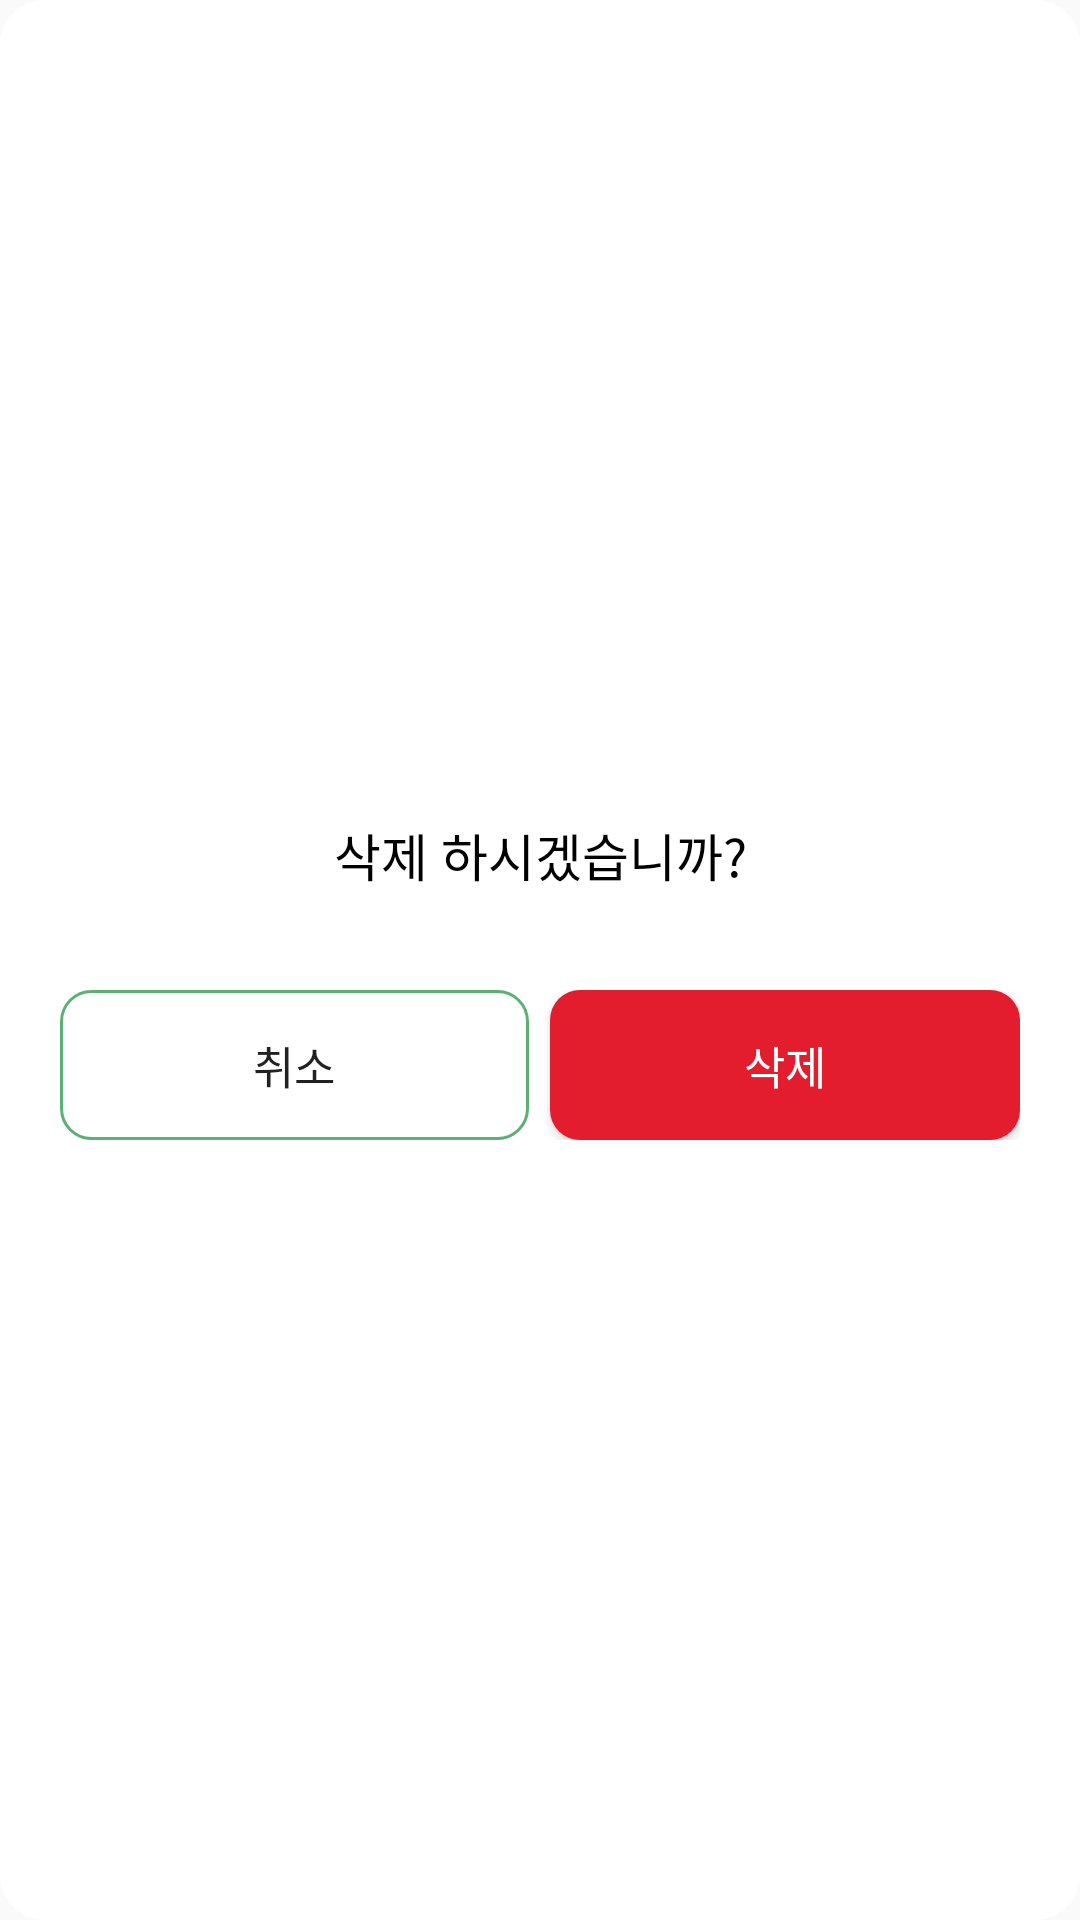

This screen was rendered from an Android layout file. Write that file and the resources it references.
<!-- AndroidManifest.xml: application theme Theme.GreenDev -->
<!-- res/layout/delete_dialog.xml -->
<?xml version="1.0" encoding="utf-8"?>
<layout
    xmlns:android="http://schemas.android.com/apk/res/android">
    <LinearLayout
        android:layout_width="match_parent"
        android:layout_height="wrap_content"
        android:background="@drawable/round_background"
        android:gravity="center"
        android:minWidth="350dp"
        android:minHeight="150dp"
        android:orientation="vertical"
        android:padding="20dp"
        android:backgroundTint="#FFFFFF">

        <TextView
            android:id="@+id/confirmTextView"
            android:layout_width="match_parent"
            android:layout_height="wrap_content"
            android:gravity="center"
            android:minHeight="50dp"
            android:textSize="17sp"
            android:text="삭제 하시겠습니까?"
            android:textColor="@color/black"
            android:fontFamily="@font/gmarketsansttfmedium"/>

        <LinearLayout
            android:layout_width="match_parent"
            android:layout_height="wrap_content"
            android:layout_marginTop="20dp"
            android:orientation="horizontal">
            <Button
                android:id="@+id/noButton"
                android:layout_width="0dp"
                android:layout_height="50dp"
                android:layout_marginEnd="7dp"
                android:layout_weight="1"
                android:fontFamily="@font/gmarketsansttfmedium"
                android:text="취소"
                android:background="@drawable/button_background_line"
                android:textSize="15sp"/>
            <Button
                android:id="@+id/yesButton"
                android:layout_width="0dp"
                android:layout_height="50dp"
                android:layout_weight="1"
                android:background="@drawable/button_background_fill"
                android:backgroundTint="#E31D2E"
                android:fontFamily="@font/gmarketsansttfmedium"
                android:text="삭제"
                android:textColor="@color/white"
                android:textSize="15sp" />
        </LinearLayout>
    </LinearLayout>
</layout>
<!-- resources referenced by this layout -->
<resources>
  <color name="black">#FF000000</color>
  <color name="white">#FFFFFFFF</color>
  <!-- drawable button_background_fill (drawable) -->
  <?xml version="1.0" encoding="utf-8"?>
  <shape xmlns:android="http://schemas.android.com/apk/res/android"
      android:shape="rectangle">
      <solid android:color="@color/button_color"/>
      <corners
          android:bottomLeftRadius="10dp"
          android:bottomRightRadius="10dp"
          android:topLeftRadius="10dp"
          android:topRightRadius="10dp"/>
  </shape>
  <!-- drawable button_background_line (drawable) -->
  <?xml version="1.0" encoding="utf-8"?>
  <shape xmlns:android="http://schemas.android.com/apk/res/android"
      android:shape="rectangle">
      <solid android:color="#00000000"/>
      <stroke
          android:color="@color/button_color"
          android:width="1dp"/>
      <corners
          android:bottomLeftRadius="10dp"
          android:bottomRightRadius="10dp"
          android:topLeftRadius="10dp"
          android:topRightRadius="10dp"/>
  </shape>
  <!-- drawable round_background (drawable) -->
  <?xml version="1.0" encoding="utf-8"?>
  <shape xmlns:android="http://schemas.android.com/apk/res/android"
      android:shape="rectangle">
      <solid android:color="@color/button_color"/>
      <corners
          android:bottomLeftRadius="15dp"
          android:bottomRightRadius="15dp"
          android:topLeftRadius="15dp"
          android:topRightRadius="15dp"/>
  </shape>
  <style name="Theme.GreenDev" parent="Theme.AppCompat.DayNight.NoActionBar">
          
          <item name="colorPrimary">@color/button_color</item>
          <item name="colorPrimaryVariant">@color/purple_700</item>
          <item name="colorOnPrimary">@color/white</item>
          
          <item name="colorSecondary">@color/teal_200</item>
          <item name="colorSecondaryVariant">@color/teal_700</item>
          <item name="colorOnSecondary">@color/black</item>
          
          <item name="android:statusBarColor">?attr/colorPrimaryVariant</item>
          
      </style>
  <color name="button_color">#5DB075</color>
  <color name="purple_700">#FF3700B3</color>
  <color name="teal_200">#FF03DAC5</color>
  <color name="teal_700">#FF018786</color>
</resources>
